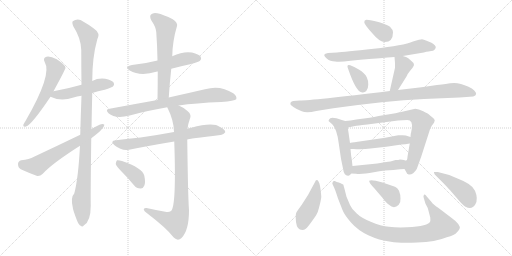
t = 0.00 s
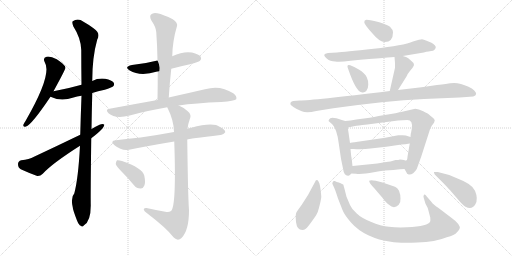
t = 3.39 s
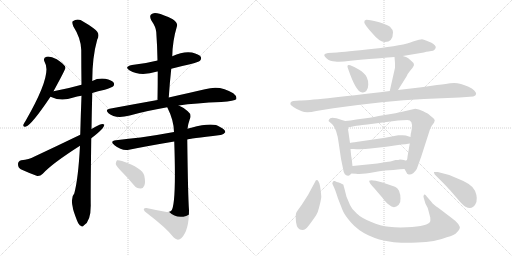
t = 6.79 s
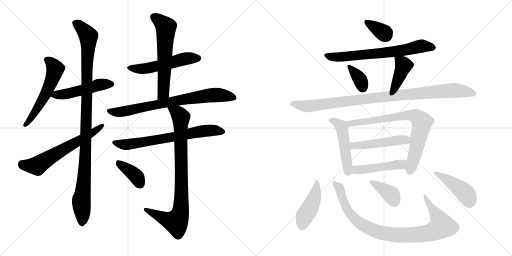
t = 10.18 s
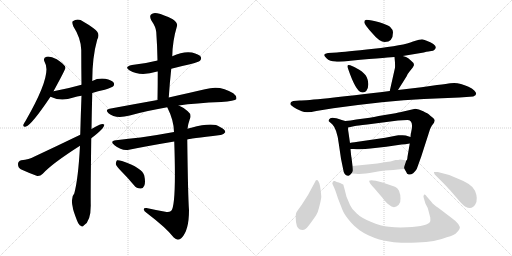
t = 13.57 s
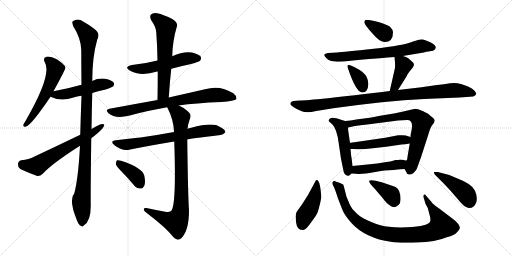
t = 16.97 s

The animated SVG that drew these frames (rendered in a browser with its animation timeline set to each time). Animation: 23 CSS @keyframes rules; one cycle of 16.97 s.

<svg version="1.1" viewBox="0 0 2048 1024" xmlns="http://www.w3.org/2000/svg">
  <g stroke="lightgray" stroke-dasharray="1,1" stroke-width="1" transform="scale(4, 4)">
    <line x1="0" y1="0" x2="256" y2="256"></line>
    <line x1="256" y1="0" x2="0" y2="256"></line>
    <line x1="128" y1="0" x2="128" y2="256"></line>
    <line x1="0" y1="128" x2="256" y2="128"></line>
    <line x1="256" y1="0" x2="512" y2="256"></line>
    <line x1="512" y1="0" x2="256" y2="256"></line>
    <line x1="384" y1="0" x2="384" y2="256"></line>
    <line x1="256" y1="128" x2="512" y2="128"></line>
  </g>
<g transform="scale(1, -1) translate(0, -850)">
   <style type="text/css">
    @keyframes keyframes0 {
      from {
       stroke: black;
       stroke-dashoffset: 561;
       stroke-width: 128;
       }
       65% {
       animation-timing-function: step-end;
       stroke: black;
       stroke-dashoffset: 0;
       stroke-width: 128;
       }
       to {
       stroke: black;
       stroke-width: 1024;
       }
       }
       #make-me-a-hanzi-animation-0 {
         animation: keyframes0 0.706543s both;
         animation-delay: 0.000000s;
         animation-timing-function: linear;
       }
    @keyframes keyframes1 {
      from {
       stroke: black;
       stroke-dashoffset: 496;
       stroke-width: 128;
       }
       62% {
       animation-timing-function: step-end;
       stroke: black;
       stroke-dashoffset: 0;
       stroke-width: 128;
       }
       to {
       stroke: black;
       stroke-width: 1024;
       }
       }
       #make-me-a-hanzi-animation-1 {
         animation: keyframes1 0.653646s both;
         animation-delay: 0.706543s;
         animation-timing-function: linear;
       }
    @keyframes keyframes2 {
      from {
       stroke: black;
       stroke-dashoffset: 1077;
       stroke-width: 128;
       }
       78% {
       animation-timing-function: step-end;
       stroke: black;
       stroke-dashoffset: 0;
       stroke-width: 128;
       }
       to {
       stroke: black;
       stroke-width: 1024;
       }
       }
       #make-me-a-hanzi-animation-2 {
         animation: keyframes2 1.126465s both;
         animation-delay: 1.360189s;
         animation-timing-function: linear;
       }
    @keyframes keyframes3 {
      from {
       stroke: black;
       stroke-dashoffset: 627;
       stroke-width: 128;
       }
       67% {
       animation-timing-function: step-end;
       stroke: black;
       stroke-dashoffset: 0;
       stroke-width: 128;
       }
       to {
       stroke: black;
       stroke-width: 1024;
       }
       }
       #make-me-a-hanzi-animation-3 {
         animation: keyframes3 0.760254s both;
         animation-delay: 2.486654s;
         animation-timing-function: linear;
       }
    @keyframes keyframes4 {
      from {
       stroke: black;
       stroke-dashoffset: 531;
       stroke-width: 128;
       }
       63% {
       animation-timing-function: step-end;
       stroke: black;
       stroke-dashoffset: 0;
       stroke-width: 128;
       }
       to {
       stroke: black;
       stroke-width: 1024;
       }
       }
       #make-me-a-hanzi-animation-4 {
         animation: keyframes4 0.682129s both;
         animation-delay: 3.246908s;
         animation-timing-function: linear;
       }
    @keyframes keyframes5 {
      from {
       stroke: black;
       stroke-dashoffset: 609;
       stroke-width: 128;
       }
       66% {
       animation-timing-function: step-end;
       stroke: black;
       stroke-dashoffset: 0;
       stroke-width: 128;
       }
       to {
       stroke: black;
       stroke-width: 1024;
       }
       }
       #make-me-a-hanzi-animation-5 {
         animation: keyframes5 0.745605s both;
         animation-delay: 3.929036s;
         animation-timing-function: linear;
       }
    @keyframes keyframes6 {
      from {
       stroke: black;
       stroke-dashoffset: 766;
       stroke-width: 128;
       }
       71% {
       animation-timing-function: step-end;
       stroke: black;
       stroke-dashoffset: 0;
       stroke-width: 128;
       }
       to {
       stroke: black;
       stroke-width: 1024;
       }
       }
       #make-me-a-hanzi-animation-6 {
         animation: keyframes6 0.873372s both;
         animation-delay: 4.674642s;
         animation-timing-function: linear;
       }
    @keyframes keyframes7 {
      from {
       stroke: black;
       stroke-dashoffset: 694;
       stroke-width: 128;
       }
       69% {
       animation-timing-function: step-end;
       stroke: black;
       stroke-dashoffset: 0;
       stroke-width: 128;
       }
       to {
       stroke: black;
       stroke-width: 1024;
       }
       }
       #make-me-a-hanzi-animation-7 {
         animation: keyframes7 0.814779s both;
         animation-delay: 5.548014s;
         animation-timing-function: linear;
       }
    @keyframes keyframes8 {
      from {
       stroke: black;
       stroke-dashoffset: 868;
       stroke-width: 128;
       }
       74% {
       animation-timing-function: step-end;
       stroke: black;
       stroke-dashoffset: 0;
       stroke-width: 128;
       }
       to {
       stroke: black;
       stroke-width: 1024;
       }
       }
       #make-me-a-hanzi-animation-8 {
         animation: keyframes8 0.956380s both;
         animation-delay: 6.362793s;
         animation-timing-function: linear;
       }
    @keyframes keyframes9 {
      from {
       stroke: black;
       stroke-dashoffset: 386;
       stroke-width: 128;
       }
       56% {
       animation-timing-function: step-end;
       stroke: black;
       stroke-dashoffset: 0;
       stroke-width: 128;
       }
       to {
       stroke: black;
       stroke-width: 1024;
       }
       }
       #make-me-a-hanzi-animation-9 {
         animation: keyframes9 0.564128s both;
         animation-delay: 7.319173s;
         animation-timing-function: linear;
       }
    @keyframes keyframes10 {
      from {
       stroke: black;
       stroke-dashoffset: 348;
       stroke-width: 128;
       }
       53% {
       animation-timing-function: step-end;
       stroke: black;
       stroke-dashoffset: 0;
       stroke-width: 128;
       }
       to {
       stroke: black;
       stroke-width: 1024;
       }
       }
       #make-me-a-hanzi-animation-10 {
         animation: keyframes10 0.533203s both;
         animation-delay: 7.883301s;
         animation-timing-function: linear;
       }
    @keyframes keyframes11 {
      from {
       stroke: black;
       stroke-dashoffset: 689;
       stroke-width: 128;
       }
       69% {
       animation-timing-function: step-end;
       stroke: black;
       stroke-dashoffset: 0;
       stroke-width: 128;
       }
       to {
       stroke: black;
       stroke-width: 1024;
       }
       }
       #make-me-a-hanzi-animation-11 {
         animation: keyframes11 0.810710s both;
         animation-delay: 8.416504s;
         animation-timing-function: linear;
       }
    @keyframes keyframes12 {
      from {
       stroke: black;
       stroke-dashoffset: 351;
       stroke-width: 128;
       }
       53% {
       animation-timing-function: step-end;
       stroke: black;
       stroke-dashoffset: 0;
       stroke-width: 128;
       }
       to {
       stroke: black;
       stroke-width: 1024;
       }
       }
       #make-me-a-hanzi-animation-12 {
         animation: keyframes12 0.535645s both;
         animation-delay: 9.227214s;
         animation-timing-function: linear;
       }
    @keyframes keyframes13 {
      from {
       stroke: black;
       stroke-dashoffset: 404;
       stroke-width: 128;
       }
       57% {
       animation-timing-function: step-end;
       stroke: black;
       stroke-dashoffset: 0;
       stroke-width: 128;
       }
       to {
       stroke: black;
       stroke-width: 1024;
       }
       }
       #make-me-a-hanzi-animation-13 {
         animation: keyframes13 0.578776s both;
         animation-delay: 9.762858s;
         animation-timing-function: linear;
       }
    @keyframes keyframes14 {
      from {
       stroke: black;
       stroke-dashoffset: 984;
       stroke-width: 128;
       }
       76% {
       animation-timing-function: step-end;
       stroke: black;
       stroke-dashoffset: 0;
       stroke-width: 128;
       }
       to {
       stroke: black;
       stroke-width: 1024;
       }
       }
       #make-me-a-hanzi-animation-14 {
         animation: keyframes14 1.050781s both;
         animation-delay: 10.341634s;
         animation-timing-function: linear;
       }
    @keyframes keyframes15 {
      from {
       stroke: black;
       stroke-dashoffset: 489;
       stroke-width: 128;
       }
       61% {
       animation-timing-function: step-end;
       stroke: black;
       stroke-dashoffset: 0;
       stroke-width: 128;
       }
       to {
       stroke: black;
       stroke-width: 1024;
       }
       }
       #make-me-a-hanzi-animation-15 {
         animation: keyframes15 0.647949s both;
         animation-delay: 11.392415s;
         animation-timing-function: linear;
       }
    @keyframes keyframes16 {
      from {
       stroke: black;
       stroke-dashoffset: 770;
       stroke-width: 128;
       }
       71% {
       animation-timing-function: step-end;
       stroke: black;
       stroke-dashoffset: 0;
       stroke-width: 128;
       }
       to {
       stroke: black;
       stroke-width: 1024;
       }
       }
       #make-me-a-hanzi-animation-16 {
         animation: keyframes16 0.876628s both;
         animation-delay: 12.040365s;
         animation-timing-function: linear;
       }
    @keyframes keyframes17 {
      from {
       stroke: black;
       stroke-dashoffset: 489;
       stroke-width: 128;
       }
       61% {
       animation-timing-function: step-end;
       stroke: black;
       stroke-dashoffset: 0;
       stroke-width: 128;
       }
       to {
       stroke: black;
       stroke-width: 1024;
       }
       }
       #make-me-a-hanzi-animation-17 {
         animation: keyframes17 0.647949s both;
         animation-delay: 12.916992s;
         animation-timing-function: linear;
       }
    @keyframes keyframes18 {
      from {
       stroke: black;
       stroke-dashoffset: 471;
       stroke-width: 128;
       }
       61% {
       animation-timing-function: step-end;
       stroke: black;
       stroke-dashoffset: 0;
       stroke-width: 128;
       }
       to {
       stroke: black;
       stroke-width: 1024;
       }
       }
       #make-me-a-hanzi-animation-18 {
         animation: keyframes18 0.633301s both;
         animation-delay: 13.564941s;
         animation-timing-function: linear;
       }
    @keyframes keyframes19 {
      from {
       stroke: black;
       stroke-dashoffset: 434;
       stroke-width: 128;
       }
       59% {
       animation-timing-function: step-end;
       stroke: black;
       stroke-dashoffset: 0;
       stroke-width: 128;
       }
       to {
       stroke: black;
       stroke-width: 1024;
       }
       }
       #make-me-a-hanzi-animation-19 {
         animation: keyframes19 0.603190s both;
         animation-delay: 14.198242s;
         animation-timing-function: linear;
       }
    @keyframes keyframes20 {
      from {
       stroke: black;
       stroke-dashoffset: 928;
       stroke-width: 128;
       }
       75% {
       animation-timing-function: step-end;
       stroke: black;
       stroke-dashoffset: 0;
       stroke-width: 128;
       }
       to {
       stroke: black;
       stroke-width: 1024;
       }
       }
       #make-me-a-hanzi-animation-20 {
         animation: keyframes20 1.005208s both;
         animation-delay: 14.801432s;
         animation-timing-function: linear;
       }
    @keyframes keyframes21 {
      from {
       stroke: black;
       stroke-dashoffset: 373;
       stroke-width: 128;
       }
       55% {
       animation-timing-function: step-end;
       stroke: black;
       stroke-dashoffset: 0;
       stroke-width: 128;
       }
       to {
       stroke: black;
       stroke-width: 1024;
       }
       }
       #make-me-a-hanzi-animation-21 {
         animation: keyframes21 0.553548s both;
         animation-delay: 15.806641s;
         animation-timing-function: linear;
       }
    @keyframes keyframes22 {
      from {
       stroke: black;
       stroke-dashoffset: 439;
       stroke-width: 128;
       }
       59% {
       animation-timing-function: step-end;
       stroke: black;
       stroke-dashoffset: 0;
       stroke-width: 128;
       }
       to {
       stroke: black;
       stroke-width: 1024;
       }
       }
       #make-me-a-hanzi-animation-22 {
         animation: keyframes22 0.607259s both;
         animation-delay: 16.360189s;
         animation-timing-function: linear;
       }
</style>
<path d="M 214 485 Q 262 573 262 579 Q 261 583 260 585 Q 254 595 227 613 Q 202 626 186 623 Q 170 619 179 601 Q 210 553 102 366 Q 95 356 93 350 Q 92 340 104 344 Q 126 350 202 463 L 214 485 Z" fill="lightgray"></path> 
<path d="M 369 478 Q 391 485 419 491 Q 447 500 452 504 Q 459 511 455 519 Q 448 529 421 535 Q 393 539 369 526 L 326 511 Q 274 496 214 485 C 185 480 175 475 202 463 Q 244 442 294 460 Q 307 464 326 467 L 369 478 Z" fill="lightgray"></path> 
<path d="M 366 334 Q 367 400 369 478 L 369 526 Q 369 622 389 692 Q 404 717 374 737 Q 359 749 334 763 Q 312 779 291 765 Q 287 761 293 745 Q 324 697 325 650 Q 325 586 326 511 L 326 467 Q 323 391 321 311 L 320 267 Q 313 135 297 76 Q 282 61 291 21 Q 291 12 308 -32 Q 315 -50 323 -53 Q 329 -60 336 -51 Q 363 -35 363 28 Q 362 64 365 297 L 366 334 Z" fill="lightgray"></path> 
<path d="M 365 297 Q 419 337 417 352 Q 410 356 398 351 Q 382 344 366 334 L 321 311 Q 234 269 136 223 Q 117 213 85 209 Q 72 205 72 194 Q 72 179 83 173 Q 111 160 149 146 Q 161 145 171 155 Q 207 195 320 267 L 365 297 Z" fill="lightgray"></path> 
<path d="M 685 575 Q 722 585 760 593 Q 794 602 800 607 Q 807 614 803 623 Q 796 633 768 640 Q 734 646 689 625 L 630 608 Q 584 596 528 590 Q 494 583 519 568 Q 561 543 629 564 L 631 564 L 685 575 Z" fill="lightgray"></path> 
<path d="M 675 460 Q 679 520 685 575 L 689 625 Q 690 686 708 746 Q 712 758 691 773 Q 654 792 629 797 Q 613 801 604 792 Q 597 785 605 769 Q 624 741 625 722 Q 629 667 630 608 L 631 564 Q 631 509 630 450 C 630 420 673 430 675 460 Z" fill="lightgray"></path> 
<path d="M 715 428 Q 782 438 885 442 Q 939 446 945 453 Q 949 465 933 477 Q 881 511 820 493 Q 762 480 675 460 L 630 450 Q 540 434 438 415 Q 419 412 434 397 Q 461 373 519 388 Q 582 406 669 421 L 715 428 Z" fill="lightgray"></path> 
<path d="M 749 292 Q 753 295 882 310 Q 892 309 901 321 Q 902 331 880 342 Q 853 363 765 339 Q 756 338 750 335 L 696 322 Q 626 309 562 300 Q 516 296 464 289 Q 437 286 458 269 Q 488 245 516 251 Q 595 267 697 284 L 749 292 Z" fill="lightgray"></path> 
<path d="M 661 3 Q 624 10 586 18 Q 574 19 575 12 Q 576 5 587 -2 Q 666 -62 695 -100 Q 711 -116 726 -102 Q 756 -72 756 9 Q 752 60 749 292 L 750 335 Q 753 357 759 373 Q 768 392 751 405 Q 735 420 715 428 C 688 442 656 448 669 421 Q 696 367 696 322 L 697 284 Q 706 23 684 6 Q 675 -1 661 3 Z" fill="lightgray"></path> 
<path d="M 488 162 Q 512 138 536 109 Q 546 96 562 96 Q 572 95 577 107 Q 583 120 577 148 Q 570 178 488 206 Q 475 210 468 209 Q 464 205 463 194 Q 466 184 488 162 Z" fill="lightgray"></path> 
<path d="M 1465 771 Q 1457 770 1457 761 Q 1457 752 1491 715 Q 1518 682 1539 682 Q 1572 682 1572 721 Q 1572 731 1560 743 Q 1550 751 1517 761 Q 1484 771 1465 771 Z" fill="lightgray"></path> 
<path d="M 1611 626 L 1695 640 Q 1718 646 1725 646 Q 1733 646 1738 651 Q 1757 669 1704 688 Q 1695 692 1688 693 Q 1682 693 1652 684 Q 1615 668 1495 655 Q 1375 642 1348 640 L 1312 638 Q 1299 636 1297 631 Q 1296 626 1308 615 Q 1320 604 1341 604 Q 1359 601 1402 607 Q 1571 622 1578 622 L 1611 626 Z" fill="lightgray"></path> 
<path d="M 1401 589 Q 1385 595 1392 576 Q 1423 485 1446 481 Q 1458 478 1465 486 Q 1473 494 1473 511 Q 1474 527 1467 541 Q 1460 557 1437 571 Q 1415 584 1401 589 Z" fill="lightgray"></path> 
<path d="M 1592 490 L 1626 544 Q 1628 552 1639 565 L 1651 580 Q 1656 589 1656 590 L 1654 598 Q 1641 611 1633 617 Q 1626 622 1611 626 C 1582 634 1577 636 1578 622 Q 1581 595 1580 579 L 1559 486 C 1552 457 1576 465 1592 490 Z" fill="lightgray"></path> 
<path d="M 1199 448 L 1173 446 Q 1159 443 1162 432 Q 1163 429 1175 421 Q 1188 412 1207 405 Q 1226 397 1265 406 L 1333 417 Q 1540 446 1696 454 L 1838 460 L 1893 464 Q 1914 472 1897 488 Q 1889 496 1874 503 Q 1833 523 1801 517 Q 1791 515 1748 510 L 1686 501 L 1592 490 L 1559 486 Q 1246 448 1199 448 Z" fill="lightgray"></path> 
<path d="M 1381 366 L 1367 370 Q 1322 387 1317 373 Q 1313 368 1315 365 L 1329 353 Q 1348 334 1355 276 L 1364 215 L 1372 176 Q 1376 145 1394 147 Q 1400 148 1405 156 C 1412 165 1412 165 1410 186 L 1406 220 Q 1405 221 1402 254 L 1400 278 L 1394 320 Q 1392 328 1392 340 C 1391 363 1391 363 1381 366 Z" fill="lightgray"></path> 
<path d="M 1479 379 L 1425 372 Q 1402 367 1381 366 C 1351 363 1363 334 1392 340 L 1420 346 Q 1427 348 1469 352 L 1592 368 L 1629 370 Q 1653 370 1647 334 L 1644 318 Q 1643 318 1642 302 L 1639 276 L 1630 223 Q 1629 208 1625 208 C 1616 180 1615 179 1618 174 L 1625 162 Q 1627 153 1635 152 Q 1652 150 1667 174 L 1685 224 L 1714 314 Q 1720 337 1727 347 L 1736 359 L 1739 368 Q 1739 374 1729 381 Q 1720 388 1716 392 Q 1713 395 1693 405 Q 1674 415 1661 415 L 1600 401 Q 1594 399 1539 390 Q 1484 380 1479 379 Z" fill="lightgray"></path> 
<path d="M 1642 302 L 1623 308 Q 1613 310 1604 309 L 1593 309 Q 1588 309 1582 307 L 1541 299 L 1431 283 Q 1402 279 1400 278 C 1371 272 1372 254 1402 254 L 1414 254 Q 1449 251 1482 256 L 1545 263 L 1606 272 Q 1620 272 1639 276 C 1668 282 1671 293 1642 302 Z" fill="lightgray"></path> 
<path d="M 1405 156 L 1424 155 Q 1448 152 1495 161 Q 1542 170 1574 170 L 1591 172 Q 1597 174 1618 174 C 1648 174 1655 203 1625 208 Q 1623 207 1616 210 Q 1610 212 1600 212 Q 1595 210 1582 210 Q 1560 203 1545 202 L 1509 196 L 1410 186 C 1380 183 1375 158 1405 156 Z" fill="lightgray"></path> 
<path d="M 1274 124 Q 1266 137 1259 120 L 1232 70 L 1207 31 Q 1191 9 1186 1 Q 1181 -7 1184 -38 Q 1188 -70 1209 -70 Q 1217 -70 1223 -65 Q 1229 -61 1247 -36 Q 1265 -11 1268 -4 Q 1272 2 1279 31 Q 1286 59 1285 66 Q 1281 116 1274 124 Z" fill="lightgray"></path> 
<path d="M 1726 42 L 1707 64 Q 1700 75 1696 71 Q 1692 66 1695 58 L 1702 35 L 1711 18 L 1721 -20 Q 1722 -31 1721 -35 Q 1715 -55 1628 -59 Q 1589 -61 1556 -57 Q 1523 -54 1483 -37 Q 1444 -21 1427 -4 Q 1407 13 1400 30 L 1386 63 L 1376 102 Q 1374 107 1374 110 Q 1374 112 1368 114 Q 1364 118 1355 120 Q 1347 122 1339 126 Q 1333 127 1331 122 Q 1327 117 1332 109 Q 1338 100 1352 56 L 1370 10 Q 1378 -10 1404 -40 Q 1431 -71 1473 -91 Q 1516 -111 1563 -117 Q 1596 -123 1669 -120 Q 1742 -118 1787 -99 Q 1819 -91 1828 -79 Q 1838 -69 1839 -63 Q 1841 -58 1833 -46 Q 1825 -35 1808 -23 L 1754 18 Q 1731 34 1726 42 Z" fill="lightgray"></path> 
<path d="M 1498 96 L 1528 61 Q 1546 37 1556 31 Q 1576 12 1595 31 Q 1603 39 1602 56 Q 1602 72 1596 87 Q 1590 99 1580 103 L 1530 120 L 1503 127 Q 1481 132 1477 127 Q 1474 121 1498 96 Z" fill="lightgray"></path> 
<path d="M 1751 162 L 1736 162 Q 1735 159 1739 152 L 1777 114 Q 1805 85 1828 57 Q 1852 28 1862 23 Q 1888 10 1901 32 Q 1914 53 1900 87 Q 1889 114 1830 136 Q 1792 154 1751 162 Z" fill="lightgray"></path> 
      <clipPath id="make-me-a-hanzi-clip-0">
      <path d="M 214 485 Q 262 573 262 579 Q 261 583 260 585 Q 254 595 227 613 Q 202 626 186 623 Q 170 619 179 601 Q 210 553 102 366 Q 95 356 93 350 Q 92 340 104 344 Q 126 350 202 463 L 214 485 Z" fill="lightgray"></path>
      </clipPath>
      <path clip-path="url(#make-me-a-hanzi-clip-0)" d="M 188 610 L 209 594 L 221 573 L 209 531 L 155 423 L 101 351 " fill="none" id="make-me-a-hanzi-animation-0" stroke-dasharray="433 866" stroke-linecap="round"></path>

      <clipPath id="make-me-a-hanzi-clip-1">
      <path d="M 369 478 Q 391 485 419 491 Q 447 500 452 504 Q 459 511 455 519 Q 448 529 421 535 Q 393 539 369 526 L 326 511 Q 274 496 214 485 C 185 480 175 475 202 463 Q 244 442 294 460 Q 307 464 326 467 L 369 478 Z" fill="lightgray"></path>
      </clipPath>
      <path clip-path="url(#make-me-a-hanzi-clip-1)" d="M 211 465 L 225 472 L 280 477 L 393 510 L 444 513 " fill="none" id="make-me-a-hanzi-animation-1" stroke-dasharray="368 736" stroke-linecap="round"></path>

      <clipPath id="make-me-a-hanzi-clip-2">
      <path d="M 366 334 Q 367 400 369 478 L 369 526 Q 369 622 389 692 Q 404 717 374 737 Q 359 749 334 763 Q 312 779 291 765 Q 287 761 293 745 Q 324 697 325 650 Q 325 586 326 511 L 326 467 Q 323 391 321 311 L 320 267 Q 313 135 297 76 Q 282 61 291 21 Q 291 12 308 -32 Q 315 -50 323 -53 Q 329 -60 336 -51 Q 363 -35 363 28 Q 362 64 365 297 L 366 334 Z" fill="lightgray"></path>
      </clipPath>
      <path clip-path="url(#make-me-a-hanzi-clip-2)" d="M 302 759 L 354 705 L 345 284 L 335 114 L 325 51 L 328 -40 " fill="none" id="make-me-a-hanzi-animation-2" stroke-dasharray="949 1898" stroke-linecap="round"></path>

      <clipPath id="make-me-a-hanzi-clip-3">
      <path d="M 365 297 Q 419 337 417 352 Q 410 356 398 351 Q 382 344 366 334 L 321 311 Q 234 269 136 223 Q 117 213 85 209 Q 72 205 72 194 Q 72 179 83 173 Q 111 160 149 146 Q 161 145 171 155 Q 207 195 320 267 L 365 297 Z" fill="lightgray"></path>
      </clipPath>
      <path clip-path="url(#make-me-a-hanzi-clip-3)" d="M 87 194 L 146 187 L 367 315 L 412 349 " fill="none" id="make-me-a-hanzi-animation-3" stroke-dasharray="499 998" stroke-linecap="round"></path>

      <clipPath id="make-me-a-hanzi-clip-4">
      <path d="M 685 575 Q 722 585 760 593 Q 794 602 800 607 Q 807 614 803 623 Q 796 633 768 640 Q 734 646 689 625 L 630 608 Q 584 596 528 590 Q 494 583 519 568 Q 561 543 629 564 L 631 564 L 685 575 Z" fill="lightgray"></path>
      </clipPath>
      <path clip-path="url(#make-me-a-hanzi-clip-4)" d="M 521 580 L 543 575 L 598 578 L 731 613 L 791 617 " fill="none" id="make-me-a-hanzi-animation-4" stroke-dasharray="403 806" stroke-linecap="round"></path>

      <clipPath id="make-me-a-hanzi-clip-5">
      <path d="M 675 460 Q 679 520 685 575 L 689 625 Q 690 686 708 746 Q 712 758 691 773 Q 654 792 629 797 Q 613 801 604 792 Q 597 785 605 769 Q 624 741 625 722 Q 629 667 630 608 L 631 564 Q 631 509 630 450 C 630 420 673 430 675 460 Z" fill="lightgray"></path>
      </clipPath>
      <path clip-path="url(#make-me-a-hanzi-clip-5)" d="M 616 783 L 664 741 L 654 484 L 636 457 " fill="none" id="make-me-a-hanzi-animation-5" stroke-dasharray="481 962" stroke-linecap="round"></path>

      <clipPath id="make-me-a-hanzi-clip-6">
      <path d="M 715 428 Q 782 438 885 442 Q 939 446 945 453 Q 949 465 933 477 Q 881 511 820 493 Q 762 480 675 460 L 630 450 Q 540 434 438 415 Q 419 412 434 397 Q 461 373 519 388 Q 582 406 669 421 L 715 428 Z" fill="lightgray"></path>
      </clipPath>
      <path clip-path="url(#make-me-a-hanzi-clip-6)" d="M 436 406 L 506 405 L 671 441 L 846 470 L 904 467 L 938 458 " fill="none" id="make-me-a-hanzi-animation-6" stroke-dasharray="638 1276" stroke-linecap="round"></path>

      <clipPath id="make-me-a-hanzi-clip-7">
      <path d="M 749 292 Q 753 295 882 310 Q 892 309 901 321 Q 902 331 880 342 Q 853 363 765 339 Q 756 338 750 335 L 696 322 Q 626 309 562 300 Q 516 296 464 289 Q 437 286 458 269 Q 488 245 516 251 Q 595 267 697 284 L 749 292 Z" fill="lightgray"></path>
      </clipPath>
      <path clip-path="url(#make-me-a-hanzi-clip-7)" d="M 459 280 L 498 271 L 832 328 L 891 323 " fill="none" id="make-me-a-hanzi-animation-7" stroke-dasharray="566 1132" stroke-linecap="round"></path>

      <clipPath id="make-me-a-hanzi-clip-8">
      <path d="M 661 3 Q 624 10 586 18 Q 574 19 575 12 Q 576 5 587 -2 Q 666 -62 695 -100 Q 711 -116 726 -102 Q 756 -72 756 9 Q 752 60 749 292 L 750 335 Q 753 357 759 373 Q 768 392 751 405 Q 735 420 715 428 C 688 442 656 448 669 421 Q 696 367 696 322 L 697 284 Q 706 23 684 6 Q 675 -1 661 3 Z" fill="lightgray"></path>
      </clipPath>
      <path clip-path="url(#make-me-a-hanzi-clip-8)" d="M 678 416 L 710 399 L 723 378 L 722 0 L 710 -30 L 701 -38 L 582 11 " fill="none" id="make-me-a-hanzi-animation-8" stroke-dasharray="740 1480" stroke-linecap="round"></path>

      <clipPath id="make-me-a-hanzi-clip-9">
      <path d="M 488 162 Q 512 138 536 109 Q 546 96 562 96 Q 572 95 577 107 Q 583 120 577 148 Q 570 178 488 206 Q 475 210 468 209 Q 464 205 463 194 Q 466 184 488 162 Z" fill="lightgray"></path>
      </clipPath>
      <path clip-path="url(#make-me-a-hanzi-clip-9)" d="M 472 199 L 535 154 L 563 110 " fill="none" id="make-me-a-hanzi-animation-9" stroke-dasharray="258 516" stroke-linecap="round"></path>

      <clipPath id="make-me-a-hanzi-clip-10">
      <path d="M 1465 771 Q 1457 770 1457 761 Q 1457 752 1491 715 Q 1518 682 1539 682 Q 1572 682 1572 721 Q 1572 731 1560 743 Q 1550 751 1517 761 Q 1484 771 1465 771 Z" fill="lightgray"></path>
      </clipPath>
      <path clip-path="url(#make-me-a-hanzi-clip-10)" d="M 1467 761 L 1543 710 " fill="none" id="make-me-a-hanzi-animation-10" stroke-dasharray="220 440" stroke-linecap="round"></path>

      <clipPath id="make-me-a-hanzi-clip-11">
      <path d="M 1611 626 L 1695 640 Q 1718 646 1725 646 Q 1733 646 1738 651 Q 1757 669 1704 688 Q 1695 692 1688 693 Q 1682 693 1652 684 Q 1615 668 1495 655 Q 1375 642 1348 640 L 1312 638 Q 1299 636 1297 631 Q 1296 626 1308 615 Q 1320 604 1341 604 Q 1359 601 1402 607 Q 1571 622 1578 622 L 1611 626 Z" fill="lightgray"></path>
      </clipPath>
      <path clip-path="url(#make-me-a-hanzi-clip-11)" d="M 1303 629 L 1336 621 L 1414 625 L 1603 647 L 1687 666 L 1731 661 " fill="none" id="make-me-a-hanzi-animation-11" stroke-dasharray="561 1122" stroke-linecap="round"></path>

      <clipPath id="make-me-a-hanzi-clip-12">
      <path d="M 1401 589 Q 1385 595 1392 576 Q 1423 485 1446 481 Q 1458 478 1465 486 Q 1473 494 1473 511 Q 1474 527 1467 541 Q 1460 557 1437 571 Q 1415 584 1401 589 Z" fill="lightgray"></path>
      </clipPath>
      <path clip-path="url(#make-me-a-hanzi-clip-12)" d="M 1403 578 L 1440 531 L 1452 498 " fill="none" id="make-me-a-hanzi-animation-12" stroke-dasharray="223 446" stroke-linecap="round"></path>

      <clipPath id="make-me-a-hanzi-clip-13">
      <path d="M 1592 490 L 1626 544 Q 1628 552 1639 565 L 1651 580 Q 1656 589 1656 590 L 1654 598 Q 1641 611 1633 617 Q 1626 622 1611 626 C 1582 634 1577 636 1578 622 Q 1581 595 1580 579 L 1559 486 C 1552 457 1576 465 1592 490 Z" fill="lightgray"></path>
      </clipPath>
      <path clip-path="url(#make-me-a-hanzi-clip-13)" d="M 1585 614 L 1614 588 L 1587 520 L 1564 493 " fill="none" id="make-me-a-hanzi-animation-13" stroke-dasharray="276 552" stroke-linecap="round"></path>

      <clipPath id="make-me-a-hanzi-clip-14">
      <path d="M 1199 448 L 1173 446 Q 1159 443 1162 432 Q 1163 429 1175 421 Q 1188 412 1207 405 Q 1226 397 1265 406 L 1333 417 Q 1540 446 1696 454 L 1838 460 L 1893 464 Q 1914 472 1897 488 Q 1889 496 1874 503 Q 1833 523 1801 517 Q 1791 515 1748 510 L 1686 501 L 1592 490 L 1559 486 Q 1246 448 1199 448 Z" fill="lightgray"></path>
      </clipPath>
      <path clip-path="url(#make-me-a-hanzi-clip-14)" d="M 1170 435 L 1237 425 L 1548 466 L 1802 488 L 1842 487 L 1892 476 " fill="none" id="make-me-a-hanzi-animation-14" stroke-dasharray="856 1712" stroke-linecap="round"></path>

      <clipPath id="make-me-a-hanzi-clip-15">
      <path d="M 1381 366 L 1367 370 Q 1322 387 1317 373 Q 1313 368 1315 365 L 1329 353 Q 1348 334 1355 276 L 1364 215 L 1372 176 Q 1376 145 1394 147 Q 1400 148 1405 156 C 1412 165 1412 165 1410 186 L 1406 220 Q 1405 221 1402 254 L 1400 278 L 1394 320 Q 1392 328 1392 340 C 1391 363 1391 363 1381 366 Z" fill="lightgray"></path>
      </clipPath>
      <path clip-path="url(#make-me-a-hanzi-clip-15)" d="M 1323 367 L 1352 357 L 1367 337 L 1392 161 " fill="none" id="make-me-a-hanzi-animation-15" stroke-dasharray="361 722" stroke-linecap="round"></path>

      <clipPath id="make-me-a-hanzi-clip-16">
      <path d="M 1479 379 L 1425 372 Q 1402 367 1381 366 C 1351 363 1363 334 1392 340 L 1420 346 Q 1427 348 1469 352 L 1592 368 L 1629 370 Q 1653 370 1647 334 L 1644 318 Q 1643 318 1642 302 L 1639 276 L 1630 223 Q 1629 208 1625 208 C 1616 180 1615 179 1618 174 L 1625 162 Q 1627 153 1635 152 Q 1652 150 1667 174 L 1685 224 L 1714 314 Q 1720 337 1727 347 L 1736 359 L 1739 368 Q 1739 374 1729 381 Q 1720 388 1716 392 Q 1713 395 1693 405 Q 1674 415 1661 415 L 1600 401 Q 1594 399 1539 390 Q 1484 380 1479 379 Z" fill="lightgray"></path>
      </clipPath>
      <path clip-path="url(#make-me-a-hanzi-clip-16)" d="M 1389 362 L 1411 356 L 1627 389 L 1667 384 L 1688 361 L 1639 166 " fill="none" id="make-me-a-hanzi-animation-16" stroke-dasharray="642 1284" stroke-linecap="round"></path>

      <clipPath id="make-me-a-hanzi-clip-17">
      <path d="M 1642 302 L 1623 308 Q 1613 310 1604 309 L 1593 309 Q 1588 309 1582 307 L 1541 299 L 1431 283 Q 1402 279 1400 278 C 1371 272 1372 254 1402 254 L 1414 254 Q 1449 251 1482 256 L 1545 263 L 1606 272 Q 1620 272 1639 276 C 1668 282 1671 293 1642 302 Z" fill="lightgray"></path>
      </clipPath>
      <path clip-path="url(#make-me-a-hanzi-clip-17)" d="M 1406 272 L 1414 267 L 1448 268 L 1635 296 " fill="none" id="make-me-a-hanzi-animation-17" stroke-dasharray="361 722" stroke-linecap="round"></path>

      <clipPath id="make-me-a-hanzi-clip-18">
      <path d="M 1405 156 L 1424 155 Q 1448 152 1495 161 Q 1542 170 1574 170 L 1591 172 Q 1597 174 1618 174 C 1648 174 1655 203 1625 208 Q 1623 207 1616 210 Q 1610 212 1600 212 Q 1595 210 1582 210 Q 1560 203 1545 202 L 1509 196 L 1410 186 C 1380 183 1375 158 1405 156 Z" fill="lightgray"></path>
      </clipPath>
      <path clip-path="url(#make-me-a-hanzi-clip-18)" d="M 1410 163 L 1424 171 L 1593 191 L 1619 203 " fill="none" id="make-me-a-hanzi-animation-18" stroke-dasharray="343 686" stroke-linecap="round"></path>

      <clipPath id="make-me-a-hanzi-clip-19">
      <path d="M 1274 124 Q 1266 137 1259 120 L 1232 70 L 1207 31 Q 1191 9 1186 1 Q 1181 -7 1184 -38 Q 1188 -70 1209 -70 Q 1217 -70 1223 -65 Q 1229 -61 1247 -36 Q 1265 -11 1268 -4 Q 1272 2 1279 31 Q 1286 59 1285 66 Q 1281 116 1274 124 Z" fill="lightgray"></path>
      </clipPath>
      <path clip-path="url(#make-me-a-hanzi-clip-19)" d="M 1268 117 L 1257 58 L 1218 -15 L 1209 -49 " fill="none" id="make-me-a-hanzi-animation-19" stroke-dasharray="306 612" stroke-linecap="round"></path>

      <clipPath id="make-me-a-hanzi-clip-20">
      <path d="M 1726 42 L 1707 64 Q 1700 75 1696 71 Q 1692 66 1695 58 L 1702 35 L 1711 18 L 1721 -20 Q 1722 -31 1721 -35 Q 1715 -55 1628 -59 Q 1589 -61 1556 -57 Q 1523 -54 1483 -37 Q 1444 -21 1427 -4 Q 1407 13 1400 30 L 1386 63 L 1376 102 Q 1374 107 1374 110 Q 1374 112 1368 114 Q 1364 118 1355 120 Q 1347 122 1339 126 Q 1333 127 1331 122 Q 1327 117 1332 109 Q 1338 100 1352 56 L 1370 10 Q 1378 -10 1404 -40 Q 1431 -71 1473 -91 Q 1516 -111 1563 -117 Q 1596 -123 1669 -120 Q 1742 -118 1787 -99 Q 1819 -91 1828 -79 Q 1838 -69 1839 -63 Q 1841 -58 1833 -46 Q 1825 -35 1808 -23 L 1754 18 Q 1731 34 1726 42 Z" fill="lightgray"></path>
      </clipPath>
      <path clip-path="url(#make-me-a-hanzi-clip-20)" d="M 1339 116 L 1355 102 L 1384 22 L 1413 -20 L 1466 -58 L 1546 -85 L 1582 -90 L 1693 -86 L 1737 -74 L 1764 -57 L 1765 -46 L 1752 -18 L 1699 64 " fill="none" id="make-me-a-hanzi-animation-20" stroke-dasharray="800 1600" stroke-linecap="round"></path>

      <clipPath id="make-me-a-hanzi-clip-21">
      <path d="M 1498 96 L 1528 61 Q 1546 37 1556 31 Q 1576 12 1595 31 Q 1603 39 1602 56 Q 1602 72 1596 87 Q 1590 99 1580 103 L 1530 120 L 1503 127 Q 1481 132 1477 127 Q 1474 121 1498 96 Z" fill="lightgray"></path>
      </clipPath>
      <path clip-path="url(#make-me-a-hanzi-clip-21)" d="M 1490 113 L 1513 110 L 1527 91 L 1548 90 L 1576 50 " fill="none" id="make-me-a-hanzi-animation-21" stroke-dasharray="245 490" stroke-linecap="round"></path>

      <clipPath id="make-me-a-hanzi-clip-22">
      <path d="M 1751 162 L 1736 162 Q 1735 159 1739 152 L 1777 114 Q 1805 85 1828 57 Q 1852 28 1862 23 Q 1888 10 1901 32 Q 1914 53 1900 87 Q 1889 114 1830 136 Q 1792 154 1751 162 Z" fill="lightgray"></path>
      </clipPath>
      <path clip-path="url(#make-me-a-hanzi-clip-22)" d="M 1744 159 L 1841 95 L 1868 68 L 1879 42 " fill="none" id="make-me-a-hanzi-animation-22" stroke-dasharray="311 622" stroke-linecap="round"></path>

</g>
</svg>
